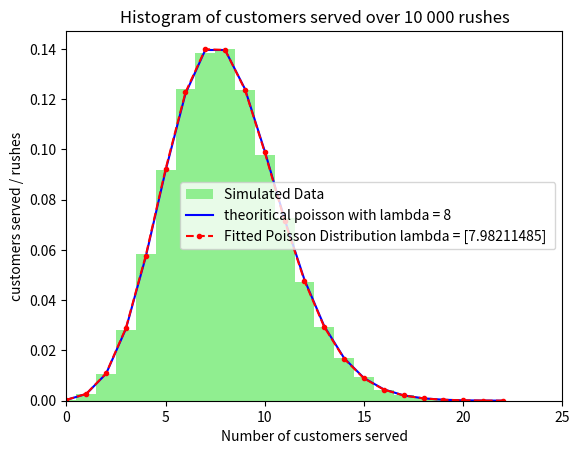

The matplotlib source for this figure:
import matplotlib.pyplot as plt
import numpy as np
from scipy.optimize import curve_fit
from scipy.stats import poisson
import time



#Take the necessary tables
choix = []
liste_fusionnee = []

# just for executions time
temps_debut = time.time()

# matrix 5*10^4
r = np.arange(0., 8., 1) #table of cliks with an expecting of 8 clicks per average
tab = []

for i in range (10000): #multiply the table of clicks as much as there is of historys
    tab += [r]

for sous_liste in tab: #put everythong in only one list
    liste_fusionnee.extend(sous_liste)

# parameter 
taux = 8

#generate values with poisson distribution 
valeurs_poisson = np.random.poisson(lam=taux, size=len(liste_fusionnee))

temps_fin = time.time()


# for plots
bins = np.arange(len(set(valeurs_poisson))) - 0.5
entries, bin_edges, patches = plt.hist(valeurs_poisson, bins=bins,color='lightgreen', density=True, label='Simulated Data')

bin_centers = 0.5 * (bin_edges[1:] + bin_edges[:-1])

#Fitting curve
def fit_function(k, lamb):
    return poisson.pmf(k, lamb)


parameters, cov_matrix = curve_fit(fit_function, bin_centers, entries, p0=[taux])
print(parameters)
#plot
plt.plot(bin_centers,poisson.pmf(bin_centers, taux),color="blue",label=f'theoritical poisson with lambda = {taux}')

plt.plot(bin_centers, fit_function(bin_centers, parameters),"--",marker='.',color='red' , label=f'Fitted Poisson Distribution lambda = {parameters} ' )
plt.legend()
plt.xlim(0,25)
plt.xlabel('Number of customers served')
plt.ylabel('customers served / rushes')
plt.title("Histogram of customers served over 10 000 rushes")
plt.legend()

plt.show()



#just for execution time
duree_execution = temps_fin - temps_debut
print(f"Le programme a pris {duree_execution} secondes pour s'exécuter.")
